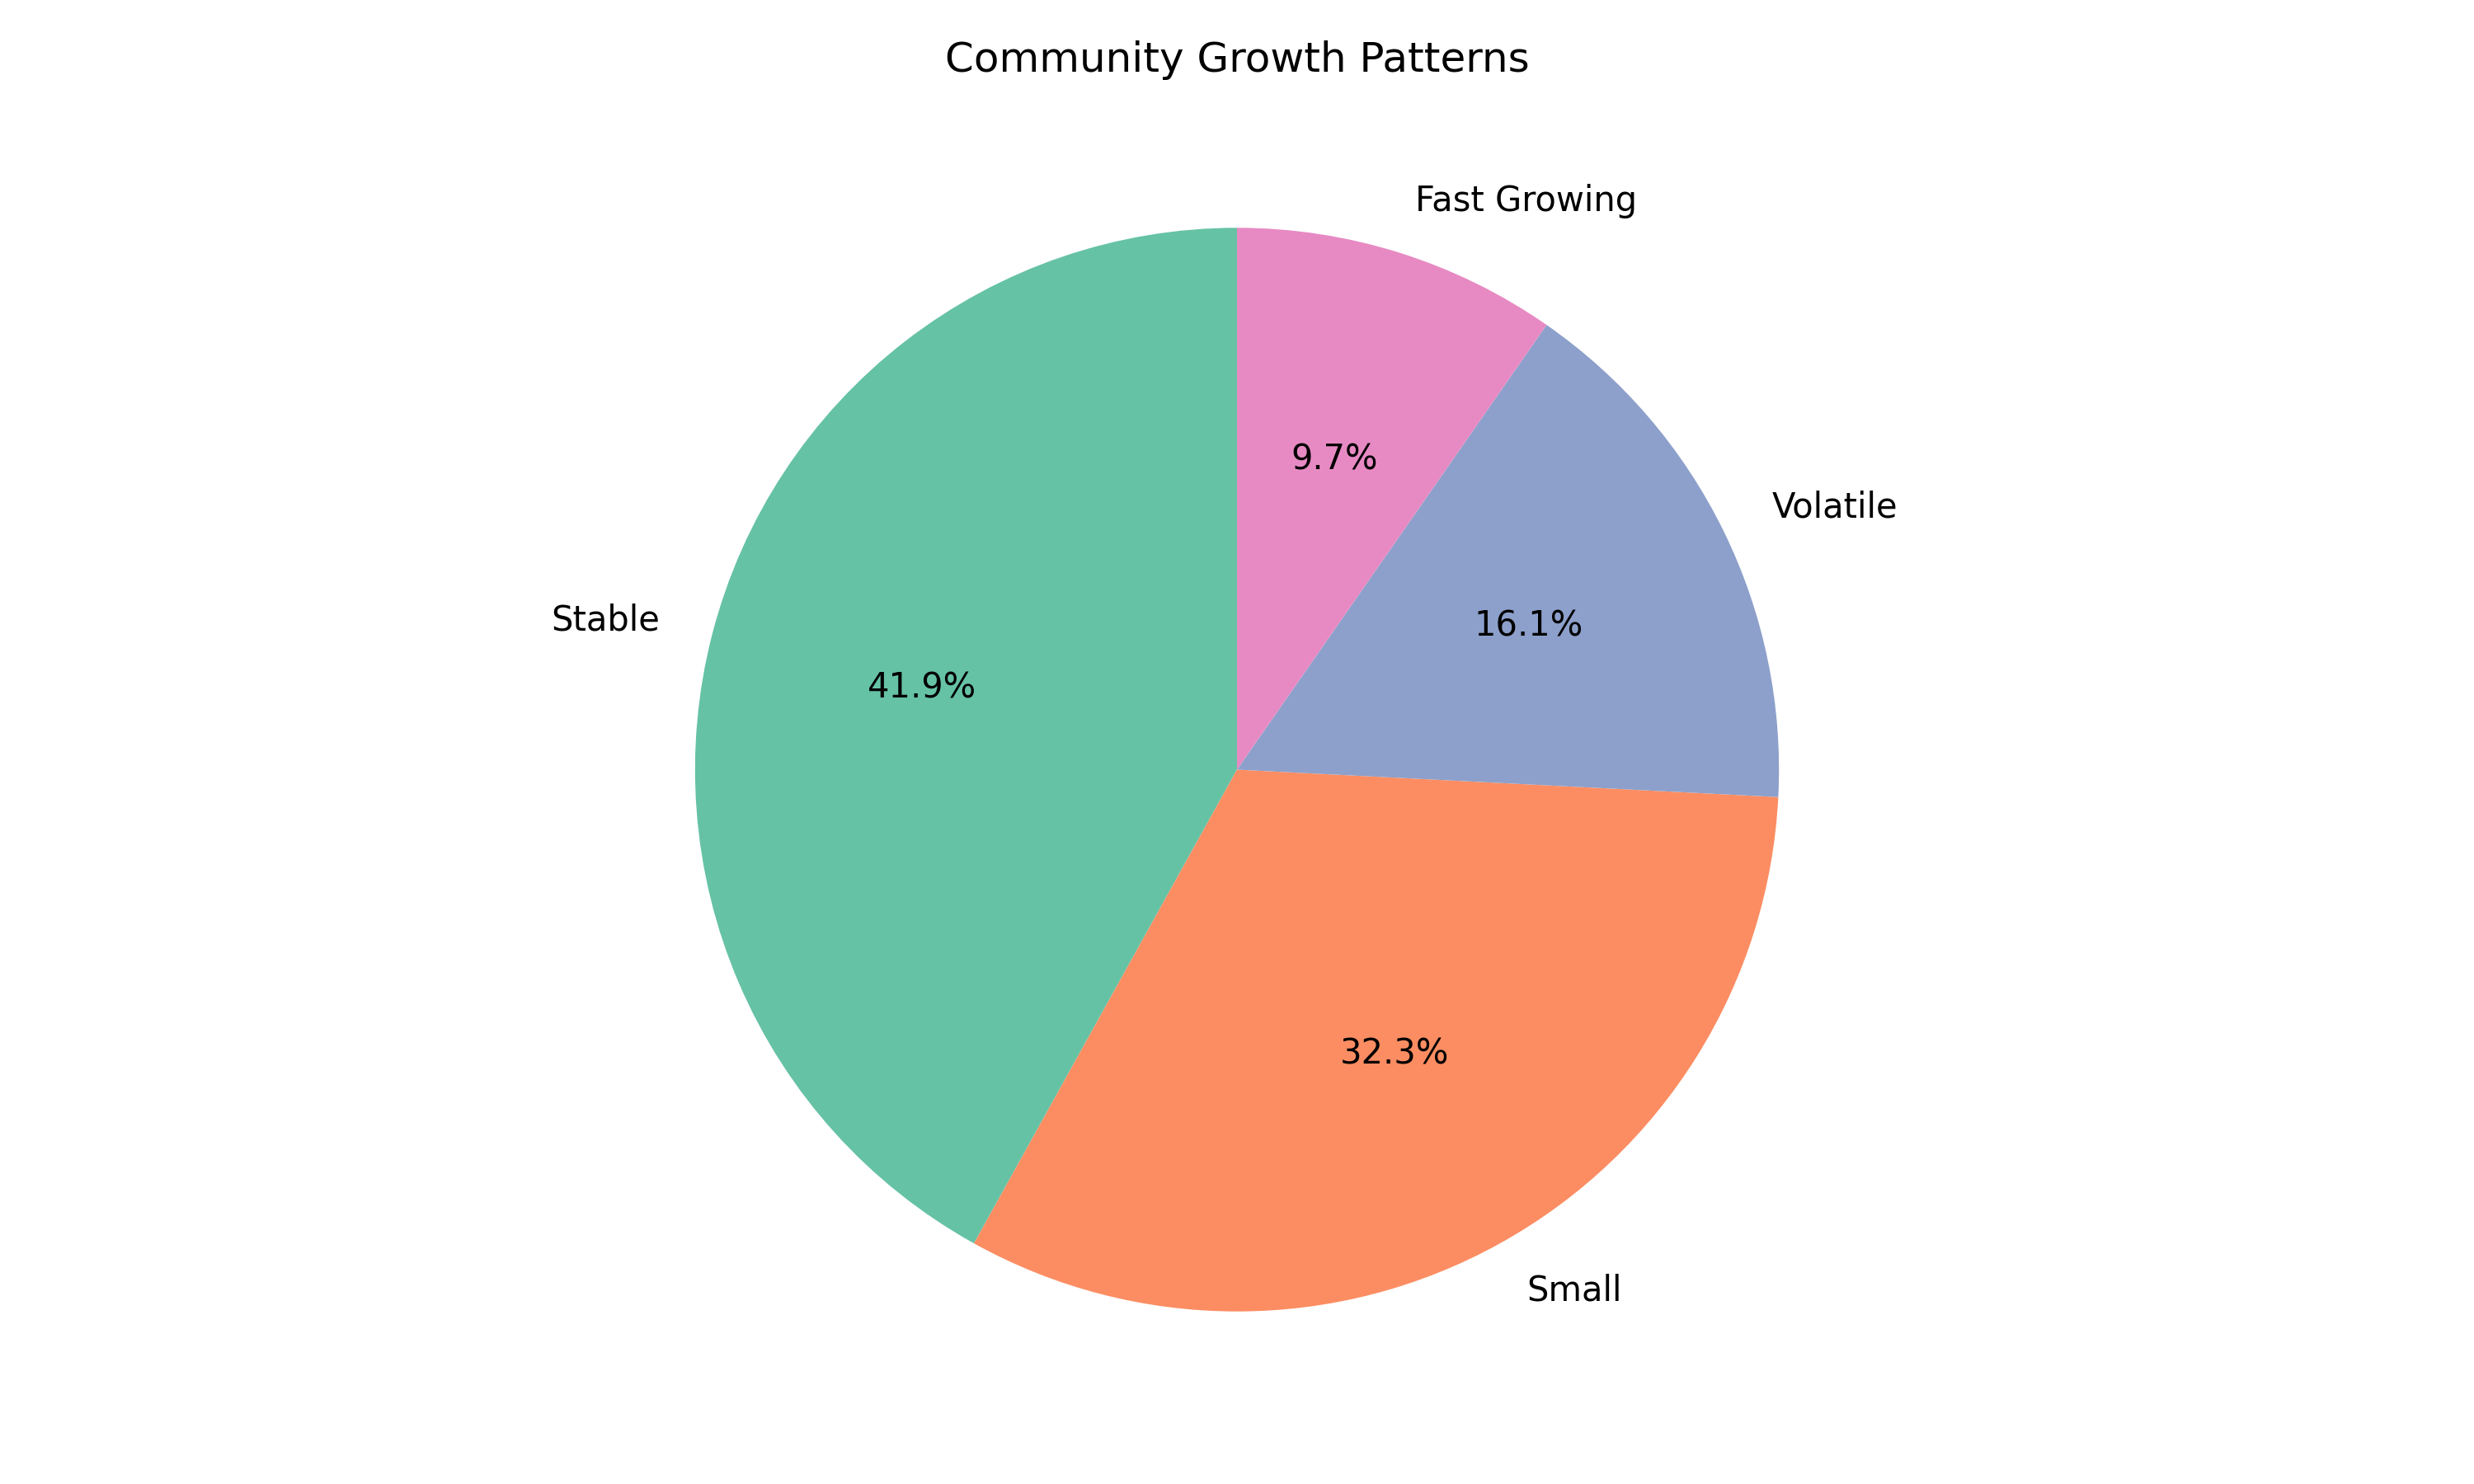

Data behind this chart, as committed beside it:
community, mean_size, size_std, max_size, mean_growth, growth_std, growth_pattern
0, 382.5, 112, 566, 0.08786, 0.2229, Stable
1, 126.4, 90.16, 312, 0.3839, 1.446, Fast Growing
2, 390.3, 160.5, 652, 0.1144, 0.3323, Stable
3, 272.2, 129.6, 477, 0.074, 0.3758, Stable
4, 217.0, 168.2, 522, 0.4475, 1.041, Fast Growing
5, 142.9, 135.3, 398, 0.2499, 0.4934, Volatile
6, 294.5, 107.2, 420, 0.06702, 0.2517, Stable
7, 362.3, 355.5, 995, 0.292, 0.4505, Volatile
8, 262.3, 135.7, 491, -0.1175, 0.1403, Stable
9, 217.3, 42.41, 264, 0.005389, 0.2015, Stable
11, 336.6, 245.5, 798, 0.2097, 0.5418, Volatile
12, 290.8, 271.6, 691, 0.5833, 1.42, Fast Growing
13, 270.8, 78.66, 373, -0.02483, 0.2451, Stable
14, 152.6, 51.71, 206, 0.08822, 0.2944, Stable
15, 67.18, 22.14, 105, 0.07435, 0.2464, Stable
16, 237.5, 73.42, 357, -0.05921, 0.1646, Stable
18, 123.0, 27.71, 155, 0.04905, 0.2333, Stable
19, 168.3, 87.36, 295, -0.1227, 0.1523, Stable
20, 207.4, 78.4, 303, -0.07532, 0.2027, Stable
21, 20.18, 10.9, 36, 0.07216, 0.6152, Volatile
22, 11.67, 7.81, 25, 0.09292, 0.5056, Small
23, 228.5, 100.1, 362, 0.1819, 0.4093, Volatile
26, 10.0, 2.828, 13, 0.08767, 0.4481, Small
30, 5.5, 0.7071, 6, -0.08333, 0.1179, Small
31, 6.0, 1.414, 7, 0.2, 0.2828, Small
43, 7.5, 2.121, 9, 0.25, 0.3536, Small
79, 5.0, , 5, 0.0, , Small
92, 6.5, 2.121, 8, -0.1875, 0.2652, Small
93, 7.333, 3.215, 11, 0.2485, 0.8548, Small
101, 5.0, 0.0, 5, 0.0, 0.0, Small
162, 5.0, , 5, 0.0, , Small
